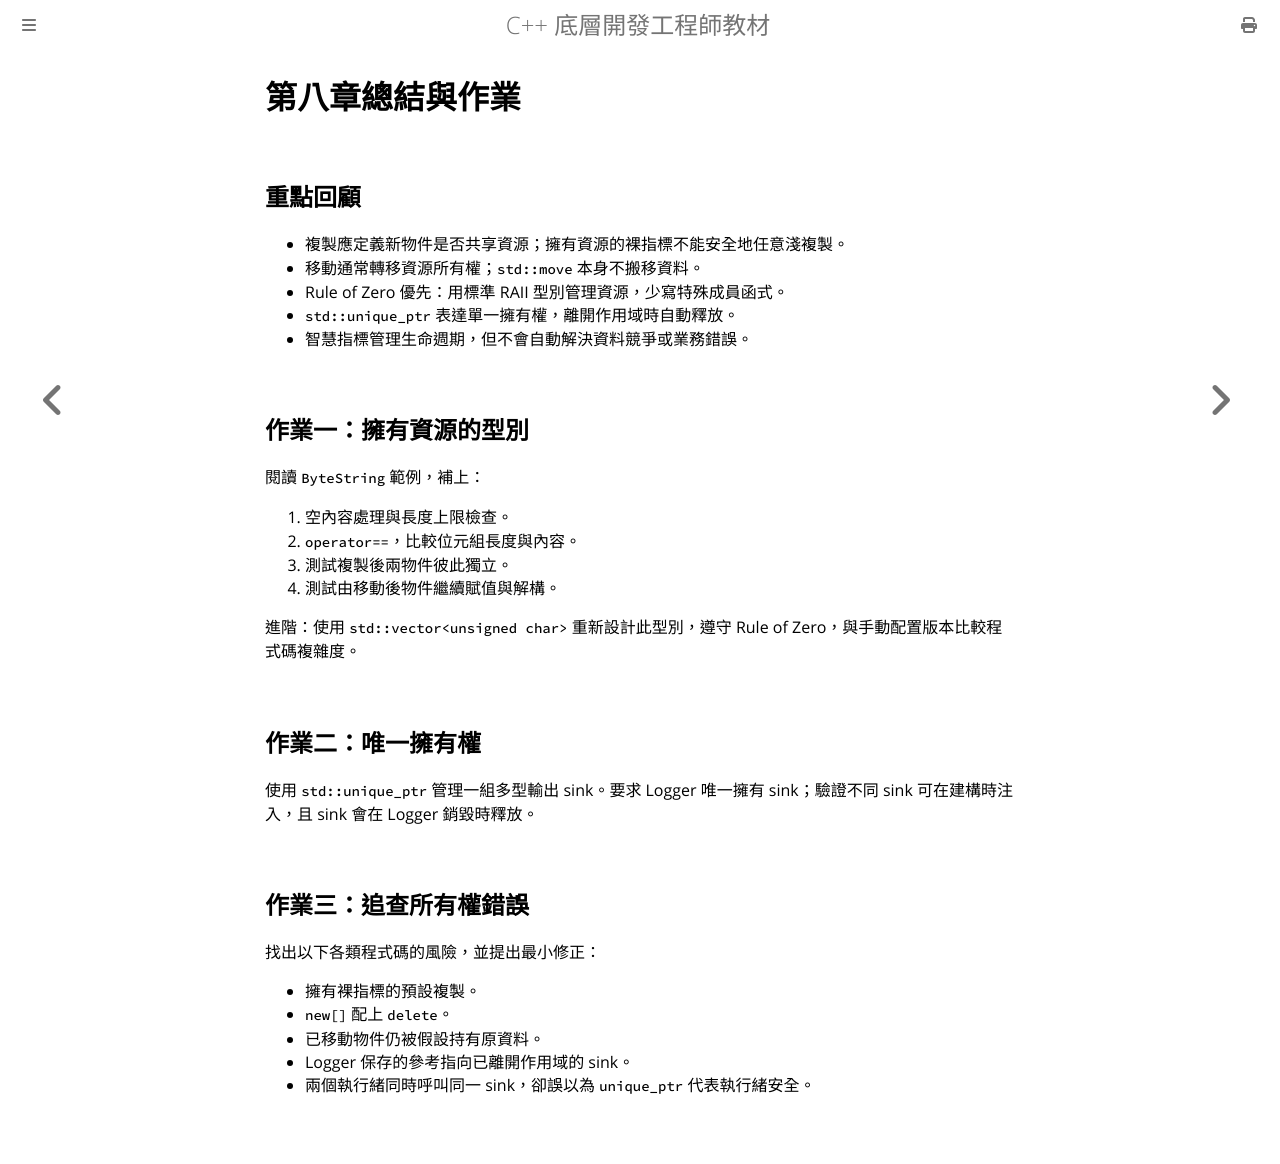

repository: haotingjet-cpu/learn-cpp · page: chapter_8/homework.html · generator: mdbook

# 第八章總結與作業

## 重點回顧

- 複製應定義新物件是否共享資源；擁有資源的裸指標不能安全地任意淺複製。
- 移動通常轉移資源所有權；`std::move` 本身不搬移資料。
- Rule of Zero 優先：用標準 RAII 型別管理資源，少寫特殊成員函式。
- `std::unique_ptr` 表達單一擁有權，離開作用域時自動釋放。
- 智慧指標管理生命週期，但不會自動解決資料競爭或業務錯誤。

## 作業一：擁有資源的型別

閱讀 `ByteString` 範例，補上：

1. 空內容處理與長度上限檢查。
2. `operator==`，比較位元組長度與內容。
3. 測試複製後兩物件彼此獨立。
4. 測試由移動後物件繼續賦值與解構。

進階：使用 `std::vector<unsigned char>` 重新設計此型別，遵守 Rule of Zero，與手動配置版本比較程式碼複雜度。

## 作業二：唯一擁有權

使用 `std::unique_ptr` 管理一組多型輸出 sink。要求 Logger 唯一擁有 sink；驗證不同 sink 可在建構時注入，且 sink 會在 Logger 銷毀時釋放。

## 作業三：追查所有權錯誤

找出以下各類程式碼的風險，並提出最小修正：

- 擁有裸指標的預設複製。
- `new[]` 配上 `delete`。
- 已移動物件仍被假設持有原資料。
- Logger 保存的參考指向已離開作用域的 sink。
- 兩個執行緒同時呼叫同一 sink，卻誤以為 `unique_ptr` 代表執行緒安全。
